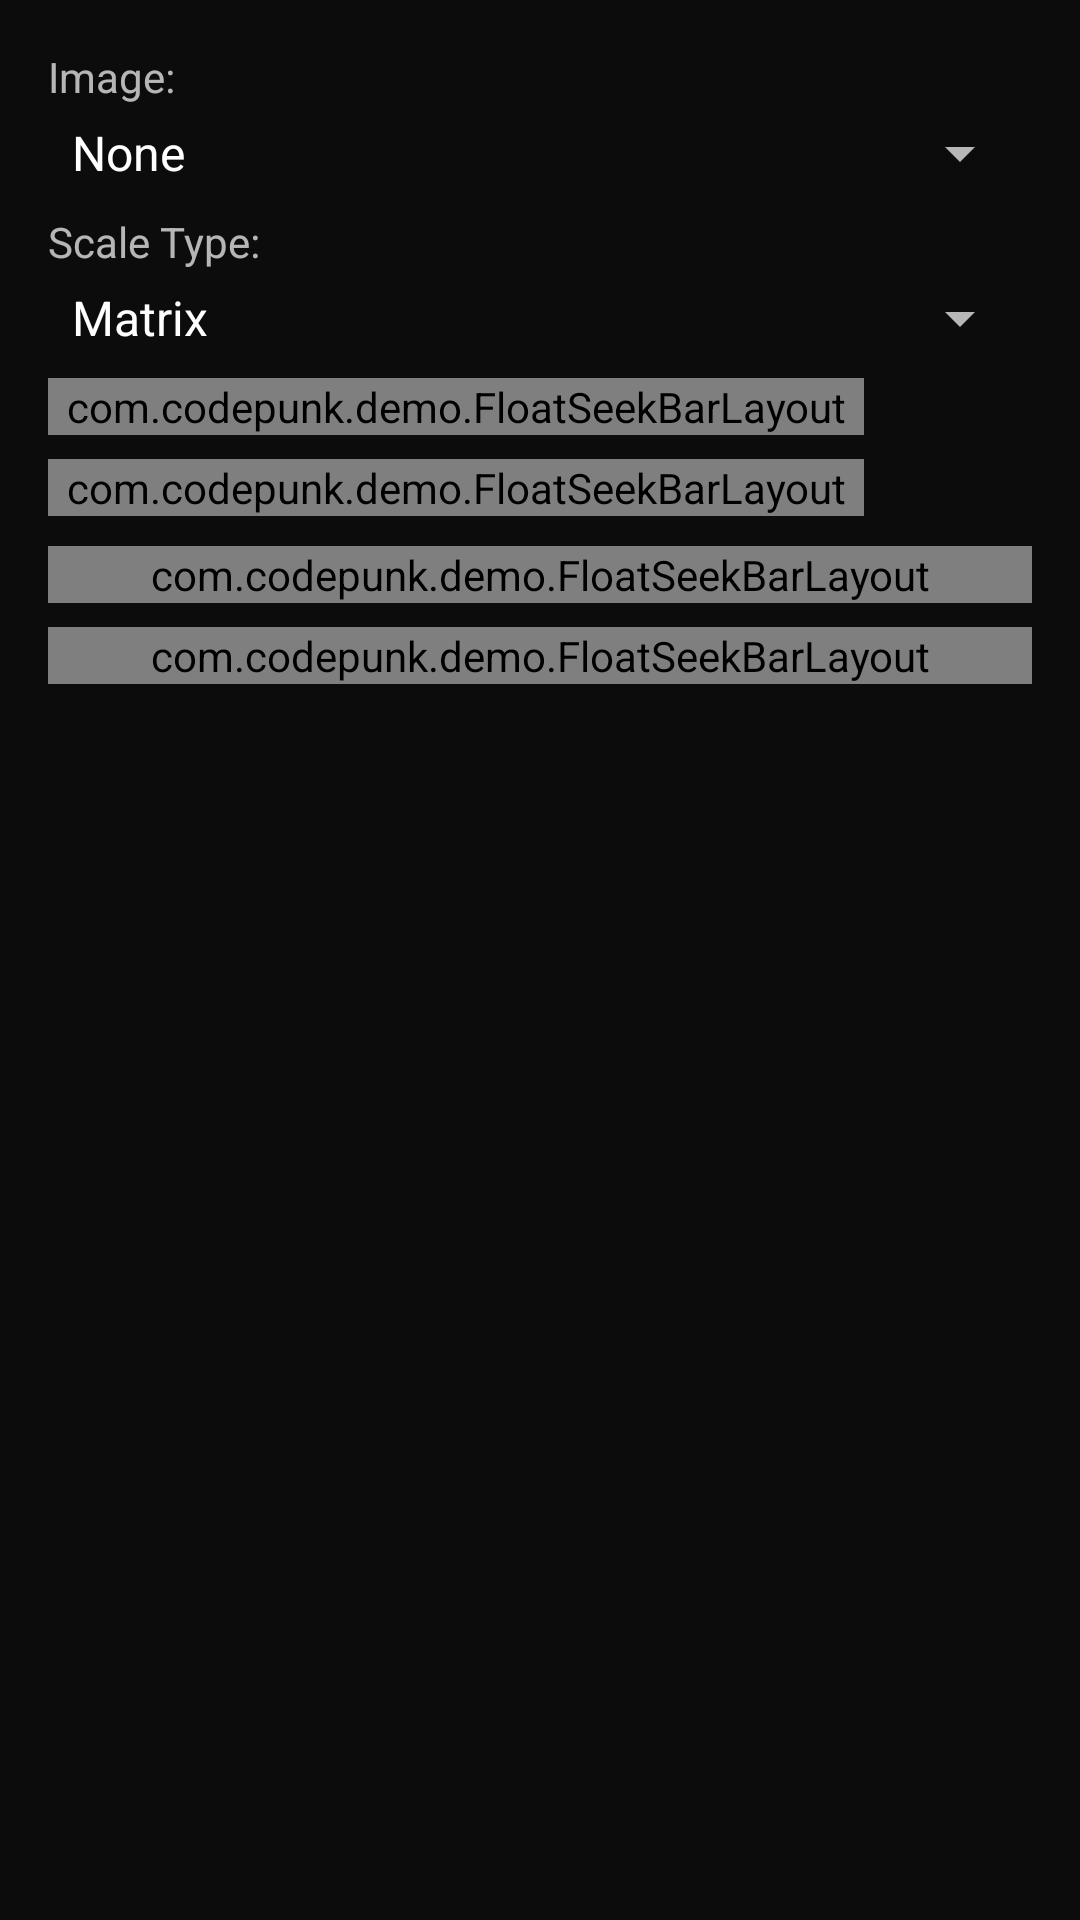

Reconstruct the res/layout file that produces this screen, plus the resources it refers to.
<!-- AndroidManifest.xml: application theme AppTheme -->
<!-- res/layout/fragment_interactive_image_view_controls.xml -->
<?xml version="1.0" encoding="utf-8"?>
<LinearLayout
    xmlns:android="http://schemas.android.com/apk/res/android"
    xmlns:tools="http://schemas.android.com/tools"
    android:orientation="vertical"
    android:layout_width="match_parent"
    android:layout_height="wrap_content"
    android:padding="@dimen/large_margin"
    android:background="@color/color_interactive_image_view_demo_drawer_color"
    android:clickable="true"
    tools:context="com.codepunk.demo.InteractiveImageViewControlsFragment"
    tools:ignore="KeyboardInaccessibleWidget">

    <TextView
        android:id="@+id/label_image"
        android:layout_width="match_parent"
        android:layout_height="wrap_content"
        android:text="@string/label_image" />

    <android.support.v7.widget.AppCompatSpinner
        android:id="@+id/spinner_image"
        android:layout_width="match_parent"
        android:layout_height="wrap_content"
        android:layout_marginTop="@dimen/small_margin"
        android:entries="@array/image_names" />

    <TextView
        android:id="@+id/label_scale_type"
        android:layout_width="match_parent"
        android:layout_height="wrap_content"
        android:text="@string/label_scale_type"
        android:layout_marginTop="@dimen/standard_margin" />

    <android.support.v7.widget.AppCompatSpinner
        android:id="@+id/spinner_scale_type"
        android:layout_width="match_parent"
        android:layout_height="wrap_content"
        android:layout_marginTop="@dimen/small_margin"
        android:entries="@array/scale_types" />

    <RelativeLayout
        android:layout_width="match_parent"
        android:layout_height="wrap_content"
        android:layout_marginTop="@dimen/standard_margin">

        <ToggleButton
            android:id="@+id/btn_lock"
            android:layout_width="@dimen/touch_target_size"
            android:layout_height="@dimen/touch_target_size"
            android:layout_alignParentRight="true"
            android:layout_alignParentEnd="true"
            android:layout_centerVertical="true"
            android:textOff=""
            android:textOn=""
            android:padding="@dimen/default_icon_in_touch_target_padding"
            android:background="@android:color/transparent"
            android:drawableTop="@drawable/ic_lock_white_24dp"
            android:checked="true" />

        <com.codepunk.demo.FloatSeekBarLayout
            android:id="@+id/layout_seek_bar_scale_x"
            android:layout_width="0dp"
            android:layout_height="wrap_content"
            android:layout_marginRight="@dimen/standard_margin"
            android:layout_marginEnd="@dimen/standard_margin"
            android:layout_alignParentLeft="true"
            android:layout_alignParentStart="true"
            android:layout_alignParentTop="true"
            android:layout_toLeftOf="@id/btn_lock"
            android:layout_toStartOf="@id/btn_lock"
            android:label="@string/label_scale_x"
            android:format="0.00" />

        <com.codepunk.demo.FloatSeekBarLayout
            android:id="@+id/layout_seek_bar_scale_y"
            android:layout_width="0dp"
            android:layout_height="wrap_content"
            android:layout_marginRight="@dimen/standard_margin"
            android:layout_marginEnd="@dimen/standard_margin"
            android:layout_marginTop="@dimen/standard_margin"
            android:layout_alignParentLeft="true"
            android:layout_alignParentStart="true"
            android:layout_below="@id/layout_seek_bar_scale_x"
            android:layout_toLeftOf="@id/btn_lock"
            android:layout_toStartOf="@id/btn_lock"
            android:label="@string/label_scale_y"
            android:format="0.00" />

    </RelativeLayout>

    <com.codepunk.demo.FloatSeekBarLayout
        android:id="@+id/layout_seek_bar_center_x"
        android:layout_width="match_parent"
        android:layout_height="wrap_content"
        android:layout_marginTop="@dimen/standard_margin"
        android:label="@string/label_pivot_x"
        android:format="0" />

    <com.codepunk.demo.FloatSeekBarLayout
        android:id="@+id/layout_seek_bar_center_y"
        android:layout_width="match_parent"
        android:layout_height="wrap_content"
        android:layout_marginTop="@dimen/standard_margin"
        android:label="@string/label_pivot_y"
        android:format="0" />

</LinearLayout>
<!-- resources referenced by this layout -->
<resources>
  <string-array name="image_names">
          <item>None</item>
          <item>New York City</item>
          <item>NYC Subway Map</item>
          <item>United States At Night</item>
          <item>Gradient</item>
      </string-array>
  <string-array name="scale_types">
          <item>Matrix</item>
          <item>FitXY</item>
          <item>FitStart</item>
          <item>FitCenter</item>
          <item>FitEnd</item>
          <item>Center</item>
          <item>CenterCrop</item>
          <item>CenterInside</item>
      </string-array>
  <color name="color_interactive_image_view_demo_drawer_color">#C0000000</color>
  <dimen name="default_icon_in_touch_target_padding">12dp</dimen>
  <dimen name="large_margin">16dp</dimen>
  <dimen name="small_margin">4dp</dimen>
  <dimen name="standard_margin">8dp</dimen>
  <dimen name="touch_target_size">48dp</dimen>
  <!-- drawable ic_lock_white_24dp (drawable) -->
  <?xml version="1.0" encoding="utf-8"?>
  <selector xmlns:android="http://schemas.android.com/apk/res/android">
      <item android:state_checked="false"
          android:drawable="@drawable/ic_lock_open_white_24dp" />
      <item android:state_checked="true"
            android:drawable="@drawable/ic_lock_outline_white_24dp" />
  </selector>
  <string name="label_image">Image:</string>
  <string name="label_scale_type">Scale Type:</string>
  <style name="AppTheme" parent="@style/Theme.AppCompat">
          
          <item name="colorPrimary">@color/colorPrimary</item>
          <item name="colorPrimaryDark">@color/colorPrimaryDark</item>
          <item name="colorAccent">@color/colorAccent</item>
  
          <item name="absSeekBarLayoutStyle">@style/AbsSeekBarLayout</item>
          <item name="customAppCompatSeekBarStyle">@style/CustomAppCompatSeekBar</item>
          <item name="imageViewInteractinatorStyle">@style/ImageViewInteractinator</item>
      </style>
  <color name="colorPrimary">#3F51B5</color>
  <color name="colorPrimaryDark">#303F9F</color>
  <color name="colorAccent">#FF4081</color>
  <style name="AbsSeekBarLayout" parent="@android:style/Widget" />
  <style name="CustomAppCompatSeekBar" parent="@android:style/Widget.SeekBar">
      </style>
  <style name="ImageViewInteractinator" parent="@android:style/Widget">
          <item name="compatCropToPadding">false</item>
          <item name="doubleTapToScaleEnabled">true</item>
          <item name="flingEnabled">true</item>
          <item name="maxScaleBreadthFactor">5.0</item>
          <item name="maxScaleLengthFactor">7.0</item>
          <item name="scaleEnabled">true</item>
          <item name="scalePresets">@array/scale_presets</item>
          <item name="scrollEnabled">true</item>
      </style>
</resources>
